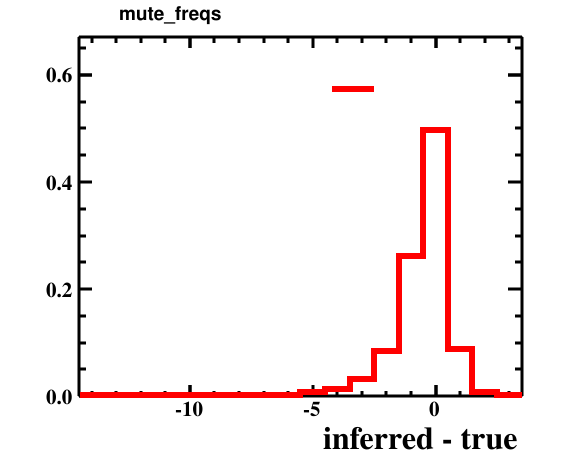

The table this chart was drawn from, first rows:
bin_low_edge, contents, xtitle, binlabel
-15.5, 0.0, inferred - true, 
-14.5, 0.0002, inferred - true, 
-13.5, 0.0, inferred - true, 
-12.5, 9.999999747378752e-05, inferred - true, 
-11.5, 0.0003, inferred - true, 
-10.5, 9.999999747378752e-05, inferred - true, 
-9.5, 0.0004, inferred - true, 
-8.5, 0.0005, inferred - true, 
-7.5, 0.002, inferred - true, 
-6.5, 0.0029, inferred - true, 
-5.5, 0.0071, inferred - true, 
-4.5, 0.0142, inferred - true, 
-3.5, 0.0315, inferred - true, 
-2.5, 0.0851, inferred - true, 
-1.5, 0.2619, inferred - true, 
-0.5, 0.4964, inferred - true, 
0.5, 0.0882, inferred - true, 
1.5, 0.0081, inferred - true, 
2.5, 0.001, inferred - true, 
3.5, 0.0, inferred - true, 
